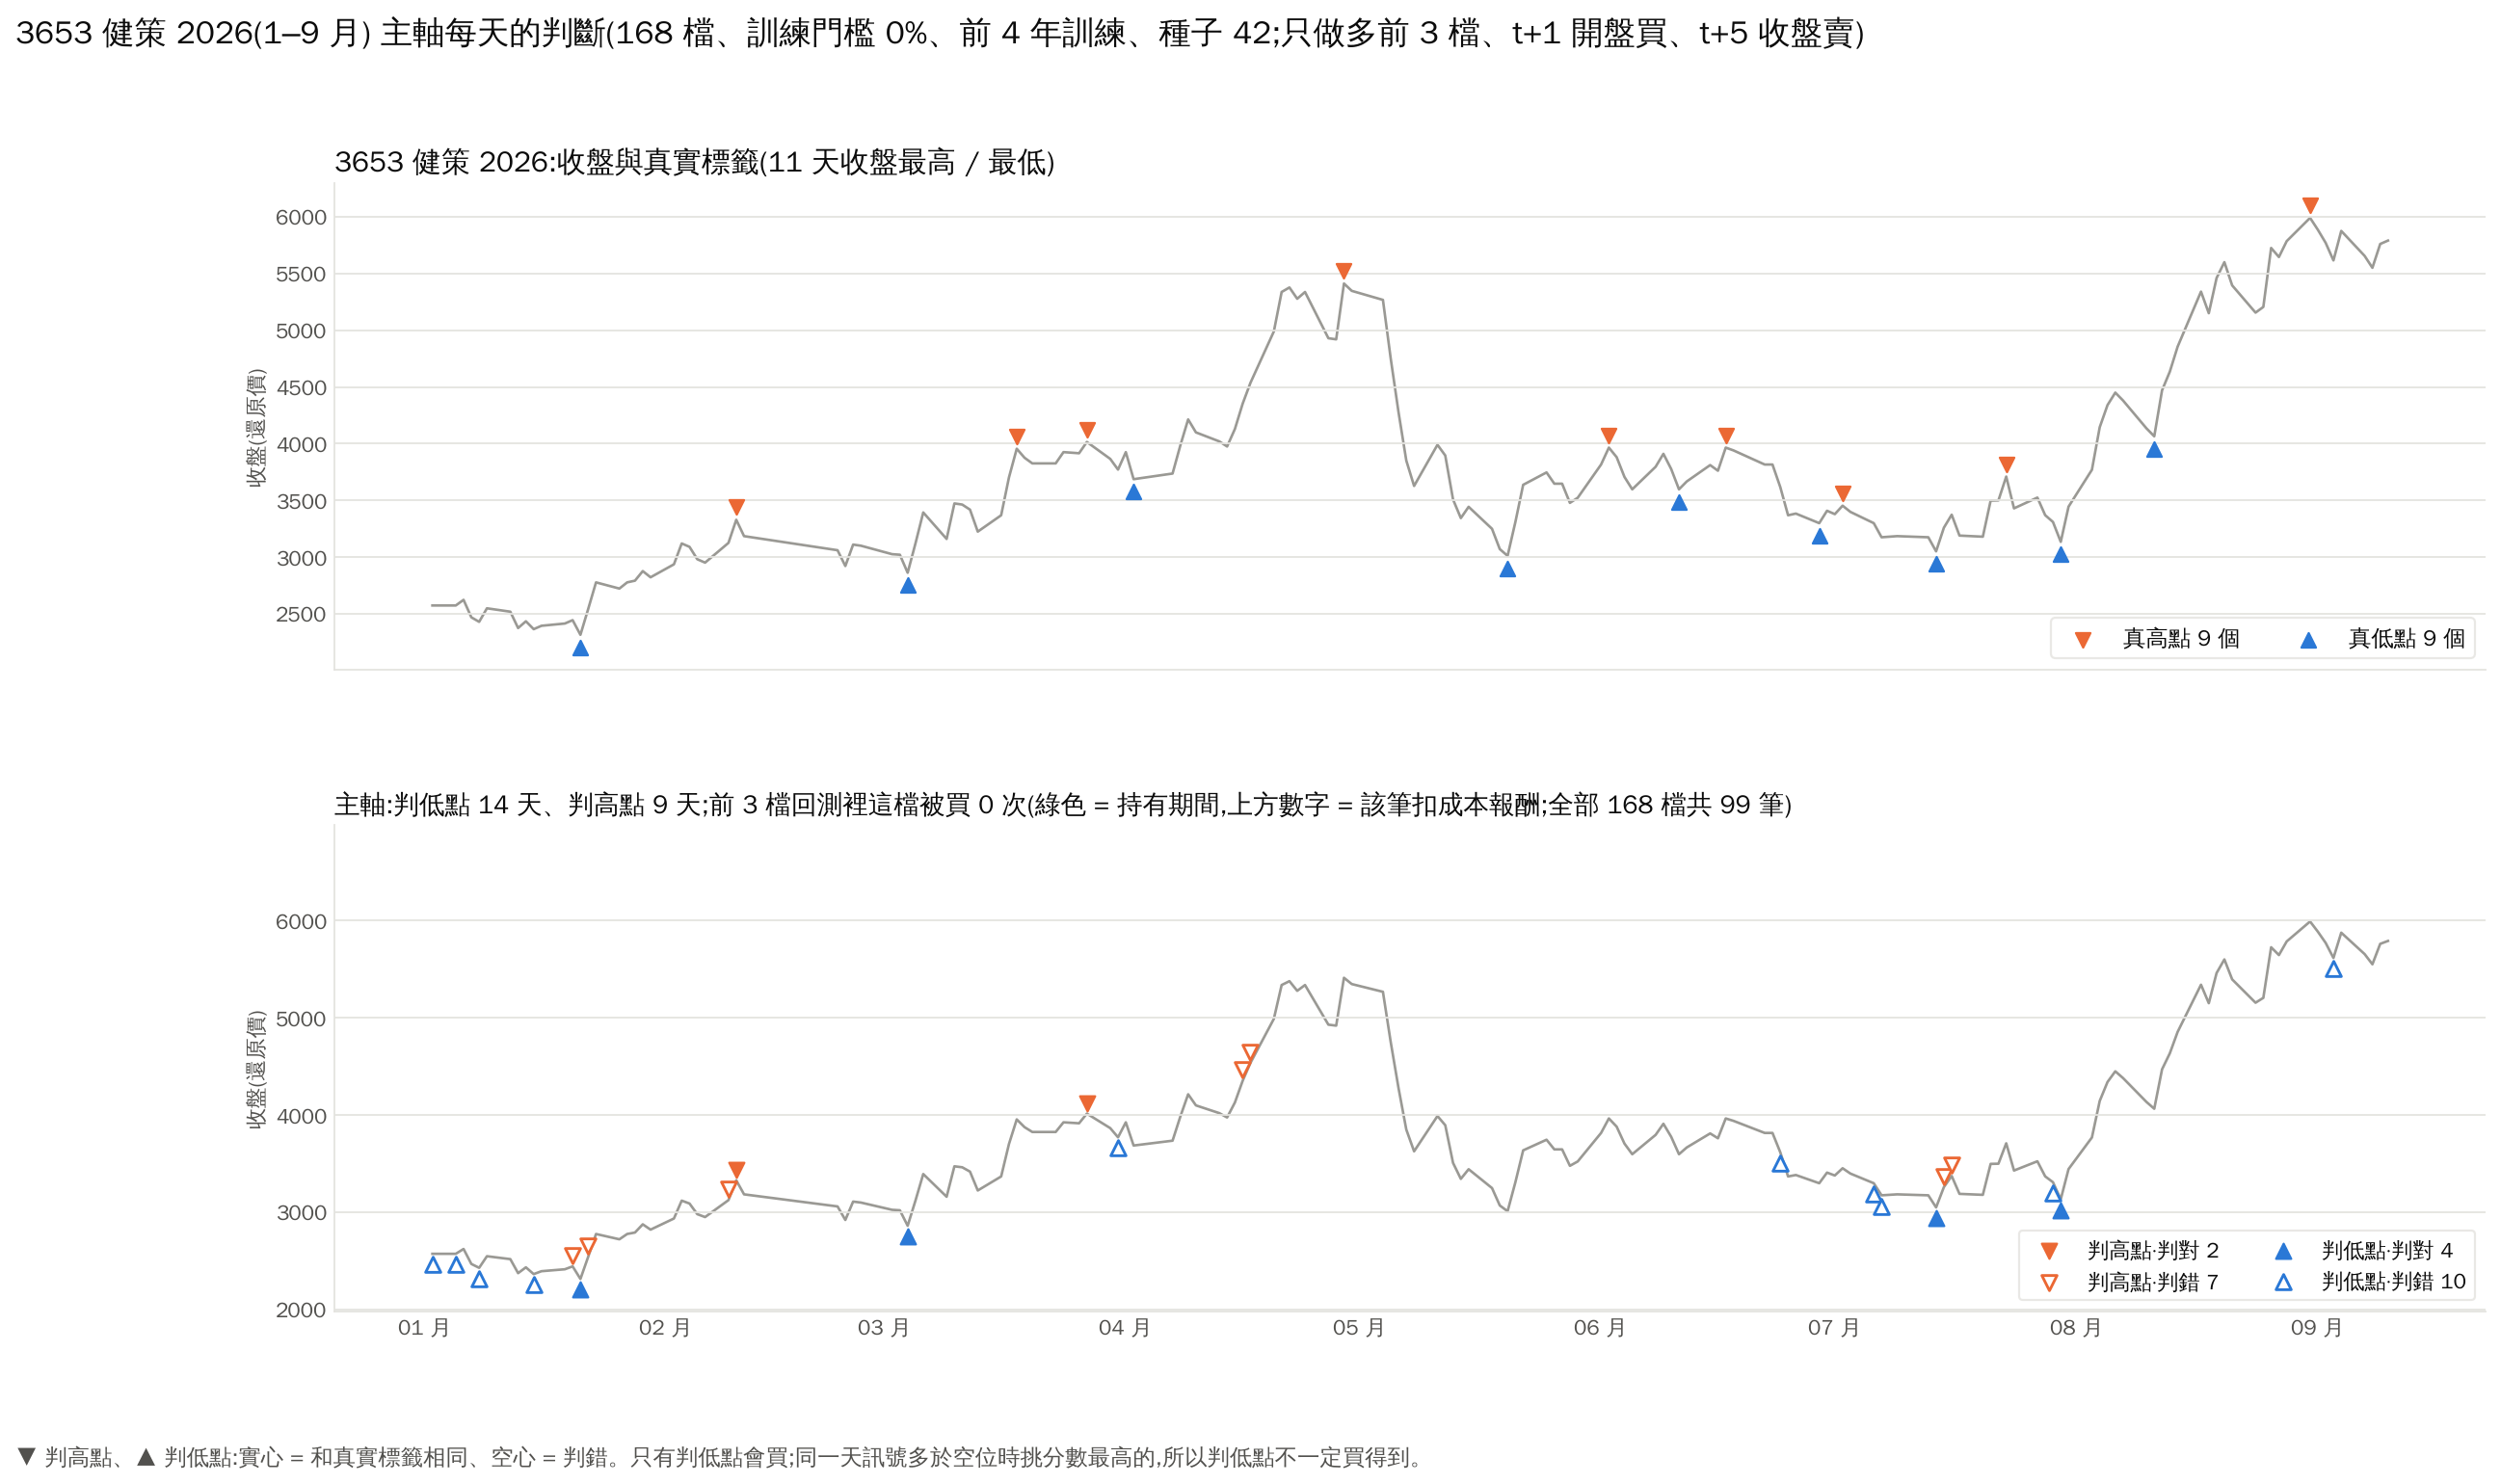

The file beside this chart, header and first rows:
date, close, 真實標籤, 主軸 判斷, 主軸 分數, 主軸 買進日(t+1 開盤)
2026-01-02, 2574, 非極值, 低點, 1.079, False
2026-01-05, 2574, 非極值, 低點, 22.86, False
2026-01-06, 2624, 非極值, 非極值, 0.0, False
2026-01-07, 2470, 非極值, 非極值, -18.86, False
2026-01-08, 2430, 非極值, 低點, 0.0217, False
2026-01-09, 2549, 非極值, 非極值, 0.0, False
2026-01-12, 2519, 非極值, 非極值, 0.0, False
2026-01-13, 2375, 非極值, 非極值, -20.55, False
2026-01-14, 2435, 非極值, 非極值, 0.0, False
2026-01-15, 2365, 非極值, 低點, 18.67, False
2026-01-16, 2395, 非極值, 非極值, 0.0, False
2026-01-19, 2415, 非極值, 非極值, 0.0, False
2026-01-20, 2445, 非極值, 高點, 29.9, False
2026-01-21, 2316, 低點, 低點, 47.49, False
2026-01-22, 2544, 非極值, 高點, 1.767, False
2026-01-23, 2778, 非極值, 非極值, -81.12, False
2026-01-26, 2723, 非極值, 非極值, 0.0, False
2026-01-27, 2778, 非極值, 非極值, -50.7, False
2026-01-28, 2793, 非極值, 非極值, -62.36, False
2026-01-29, 2877, 非極值, 非極值, -24.36, False
2026-01-30, 2822, 非極值, 非極值, 0.0, False
2026-02-02, 2937, 非極值, 非極值, -5.408, False
2026-02-03, 3121, 非極值, 非極值, -11.62, False
2026-02-04, 3091, 非極值, 非極值, 0.0, False
2026-02-05, 2981, 非極值, 非極值, 0.0, False
2026-02-06, 2952, 非極值, 非極值, 0.0, False
2026-02-09, 3126, 非極值, 高點, 2.495, False
2026-02-10, 3329, 高點, 高點, 4.353, False
2026-02-11, 3185, 非極值, 非極值, 0.0, False
2026-02-23, 3061, 非極值, 非極值, 0.0, False
2026-02-24, 2922, 非極值, 非極值, -40.14, False
2026-02-25, 3111, 非極值, 非極值, 0.0, False
2026-02-26, 3101, 非極值, 非極值, 0.0, False
2026-03-02, 3026, 非極值, 非極值, 0.0, False
2026-03-03, 3021, 非極值, 非極值, 0.0, False
2026-03-04, 2862, 低點, 低點, 31.55, False
2026-03-05, 3121, 非極值, 非極值, -2.121, False
2026-03-06, 3394, 非極值, 非極值, -38.15, False
2026-03-09, 3160, 非極值, 非極值, 0.0, False
2026-03-10, 3473, 非極值, 非極值, -53.55, False
2026-03-11, 3463, 非極值, 非極值, 0.0, False
2026-03-12, 3419, 非極值, 非極值, 0.0, False
2026-03-13, 3225, 非極值, 非極值, 0.0, False
2026-03-16, 3369, 非極值, 非極值, 0.0, False
2026-03-17, 3702, 非極值, 非極值, -35.46, False
2026-03-18, 3955, 高點, 非極值, -92.24, False
2026-03-19, 3876, 非極值, 非極值, 0.0, False
2026-03-20, 3826, 非極值, 非極值, 0.0, False
2026-03-23, 3826, 非極值, 非極值, 0.0, False
2026-03-24, 3926, 非極值, 非極值, 0.0, False
2026-03-25, 3921, 非極值, 非極值, 0.0, False
2026-03-26, 3916, 非極值, 非極值, 0.0, False
2026-03-27, 4015, 高點, 高點, 14.34, False
2026-03-30, 3866, 非極值, 非極值, 0.0, False
2026-03-31, 3772, 非極值, 低點, 49.43, False
2026-04-01, 3926, 非極值, 非極值, 0.0, False
2026-04-02, 3687, 低點, 非極值, -16.13, False
2026-04-07, 3737, 非極值, 非極值, 0.0, False
2026-04-08, 3985, 非極值, 非極值, -0.3532, False
2026-04-09, 4214, 非極值, 非極值, -3.302, False
... 107 more rows
